Run: headless pygame with SDL's dummy video driver; simulated clock (each Clock.tick advances the game by its frame time, no real sleeping); random seed 0; keys injected as events and as key.get_pressed() state; mouse plan: one left click at the window centre at the start of phase 2, then a move to the lower-right quarter at the start of phase 3.
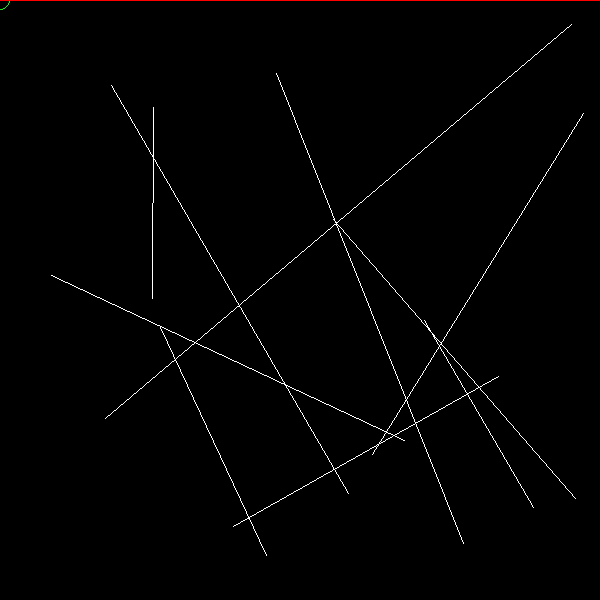
Frame 1 of 4 · flips 1–60 · no input
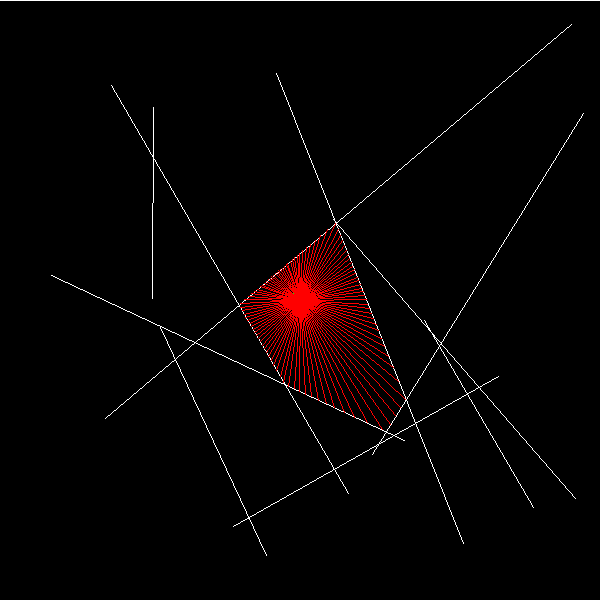
Frame 2 of 4 · flips 61–180 · clicked the window centre · tapped SPACE, RETURN · held RIGHT (→), D
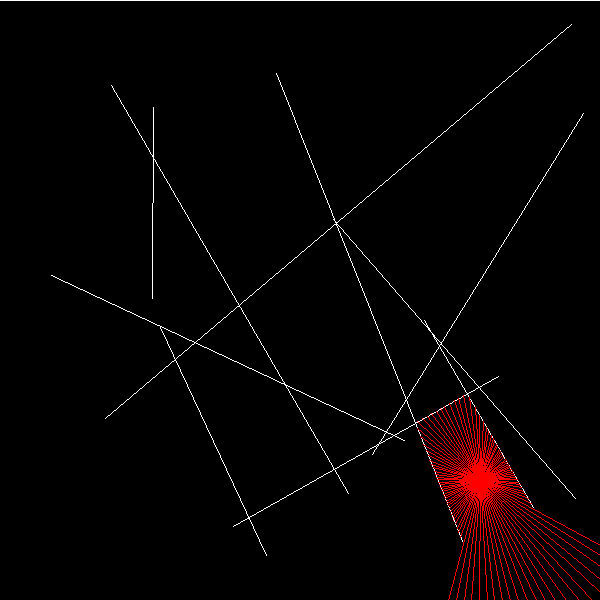
Frame 3 of 4 · flips 181–300 · moved the mouse to the lower-right quarter · held DOWN (↓), S
Frame 4 of 4 · flips 301–420 · held LEFT (←), A, UP (↑), W · screen unchanged from frame 3, image omitted

The pygame program that drew these frames:

import pygame, random, math

__author__ = "21fernando"

pygame.init()
Screen_Length = 600
Screen_Height = 600
screen = pygame.display.set_mode((Screen_Length, Screen_Height))
pygame.display.set_caption("RAYCASTING")
walls = []


class Wall:
    global screen

    def __init__(self, p1, p2, p3, p4):
        self.start = pygame.math.Vector2((p1,p2))
        self.end = pygame.math.Vector2((p3,p4))

    def show(self):
        pygame.draw.line(screen, (255, 255, 255), self.start, self.end, 1)


class Avatar:
    global screen
    xCor = 0
    yCor = 0
    rays = []
    numRays = 20

    def __init__(self, num):
        self.updatePos()
        self.numRays = num
        self.genRays()

    def updatePos(self):
        self.xCor = pygame.mouse.get_pos()[0]
        self.yCor = pygame.mouse.get_pos()[1]

    def show(self):
        self.updatePos()
        pygame.draw.circle(screen, (0, 255, 0), (self.xCor, self.yCor), 10, 1)
        self.showRays()

    def genRays(self):
        for i in range(self.numRays):
            r = Ray(self.xCor, self.yCor, i * (360/self.numRays))
            self.rays.append(r)

    def updateRays(self):
        for r in self.rays:
            r.updateOrigin(self.xCor, self.yCor)

    def showRays(self):
        self.updateRays()
        for r in self.rays:
            r.show()


class Ray:
    global screen, walls

    def __init__(self, p1, p2, angle):
        self.start = pygame.math.Vector2((p1,p2))
        self.end = pygame.math.Vector2()
        self.angle = angle
        self.calculate()
    #https://github.com/meznak/ray_cast/blob/master/ray.py
    def calculate(self):
        self.end.from_polar((100000, self.angle))

        shortest = float("inf")
        intersect = pygame.math.Vector2()

        x3 = self.start.x
        x4 = self.end.x
        y3 = self.start.y
        y4 = self.end.y

        for w in walls:
            x1 = w.start.x
            x2 = w.end.x
            y1 = w.start.y
            y2 = w.end.y

            den = (x1 - x2) * (y3 - y4) - (y1 - y2) * (x3 - x4)
            if den == 0:
                return

            t_num = (x1 - x3) * (y3 - y4) - (y1 - y3) * (x3 - x4)
            t = t_num / den
            u_num = -((x1 - x2) * (y1 - y3) - (y1 - y2) * (x1 - x3))
            u = u_num / den

            if u >= 0 and 0 <= t <= 1:
                x = x1 + t * (x2 - x1)
                y = y1 + t * (y2 - y1)
                dist = self.start.distance_to((x, y))
                if dist < shortest:
                    shortest = dist
                    intersect.xy = x, y

        self.end = intersect

    def updateOrigin(self, new1, new2):
        self.start.xy = new1, new2

    def show(self):
        self.calculate()
        pygame.draw.line(screen, (255, 0, 0), self.start, self.end, 1)


def main():
    global walls
    running = True
    for i in range(10):
        walls.append(Wall(random.randint(10, 590), random.randint(10, 590), random.randint(10, 590), random.randint(10, 590)))
    walls.append(Wall(-1, 0, -1, Screen_Height))
    walls.append(Wall(0, 0, Screen_Length, 0))
    walls.append(Wall(0, Screen_Height, Screen_Length, Screen_Height))
    walls.append(Wall(Screen_Length, 0, Screen_Length, Screen_Height))
    a = Avatar(100)
    while running:
        pygame.display.update()
        for event in pygame.event.get():
            if event.type == pygame.QUIT:
                running = False
        screen.fill((0, 0, 0))
        for w in walls:
            w.show()
        a.show()
        a.showRays()

    pygame.quit()


if __name__ == "__main__":
    main()
